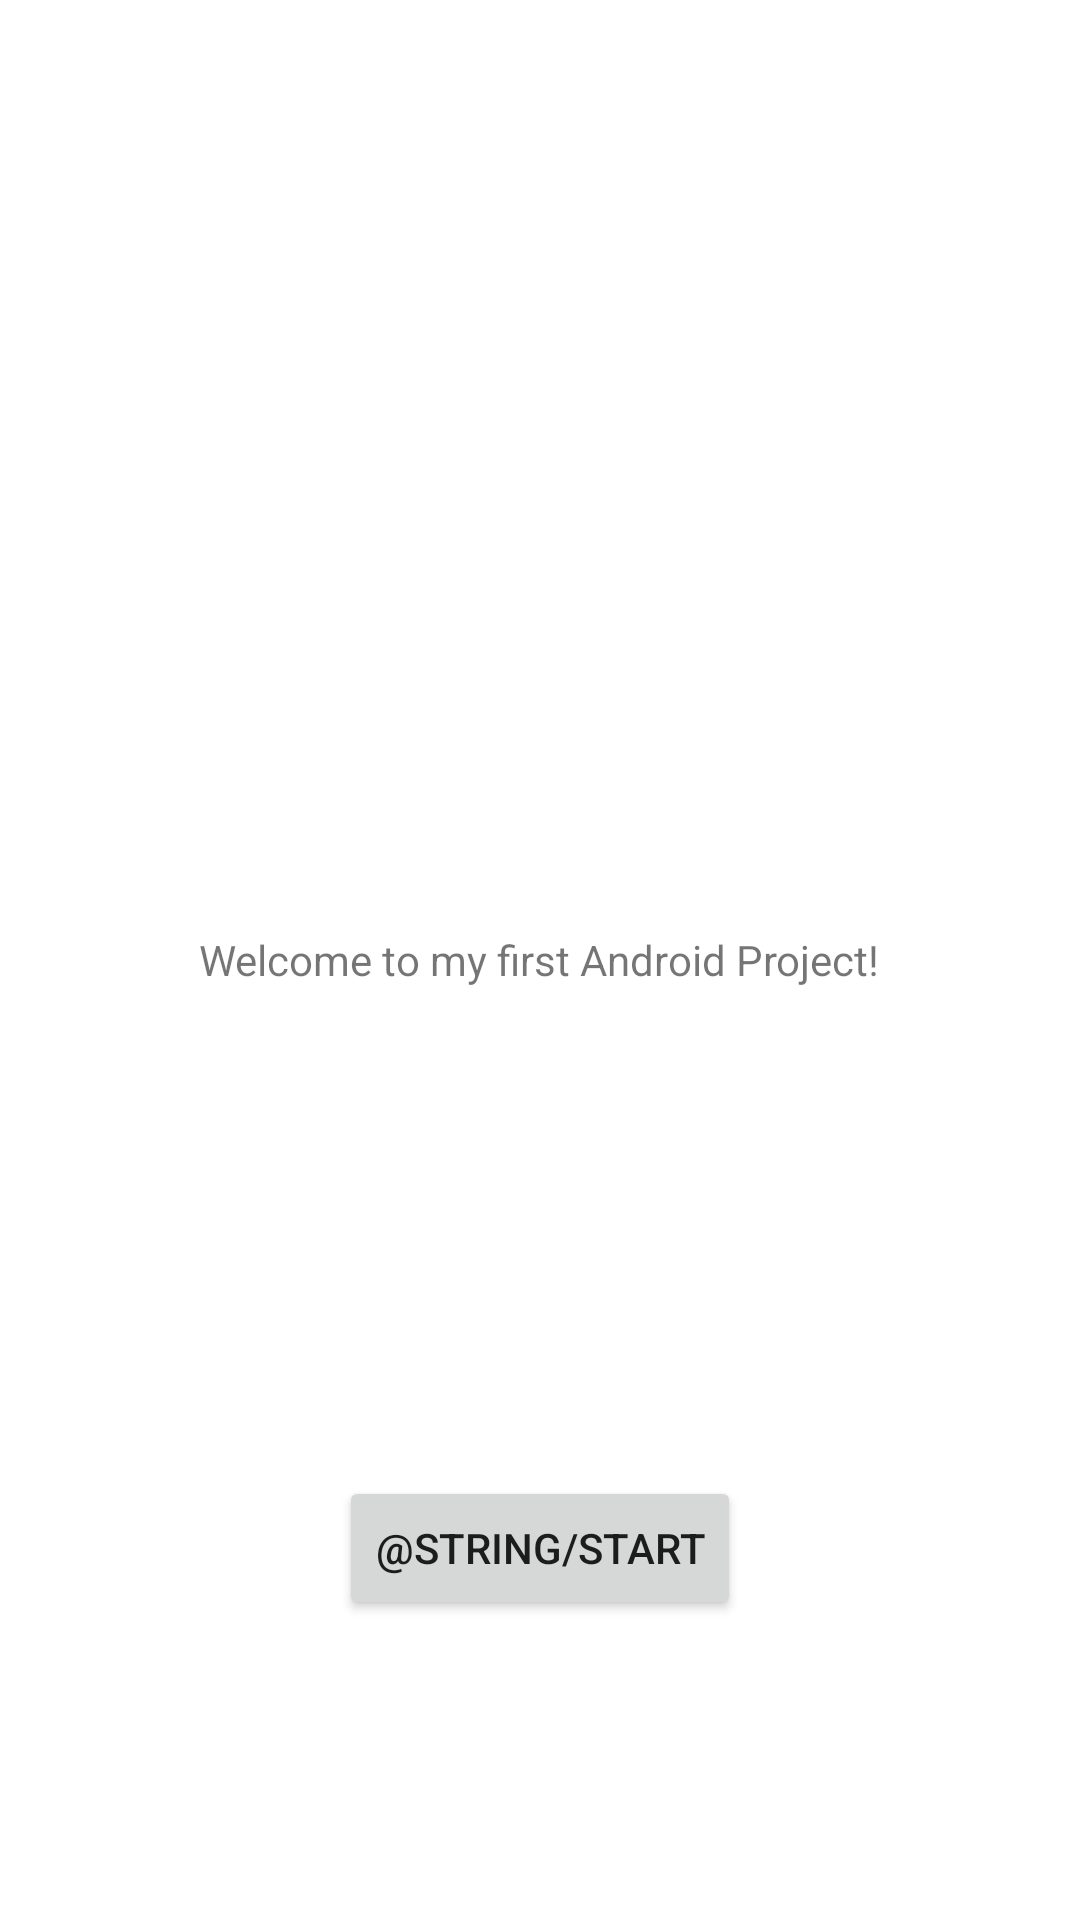

Android layout source for this screen:
<!-- AndroidManifest.xml: application theme Theme.HelloWorld -->
<!-- res/layout/activity_content_main.xml -->
<?xml version="1.0" encoding="utf-8"?>
<RelativeLayout xmlns:android="http://schemas.android.com/apk/res/android"
    xmlns:tools="http://schemas.android.com/tools"
    android:layout_width="match_parent"
    android:layout_height="match_parent"
    tools:context=".content_main">

    <TextView
        android:id="@+id/HelloWorld"
        android:layout_width="wrap_content"
        android:layout_height="wrap_content"
        android:layout_centerInParent="true"
        android:text="@string/welcome"
        android:textAlignment="center" />

    <Button
        android:id="@+id/startBtn"
        android:layout_width="wrap_content"
        android:layout_height="wrap_content"
        android:layout_alignParentBottom="true"
        android:layout_centerHorizontal="true"
        android:layout_marginBottom="100dp"
        android:text="@string/start" />

</RelativeLayout>
<!-- resources referenced by this layout -->
<resources>
  <string name="welcome">Welcome to my first Android Project!</string>
  <style name="Theme.HelloWorld" parent="Theme.MaterialComponents.DayNight.DarkActionBar">
          
          <item name="colorPrimary">@color/purple_500</item>
          <item name="colorPrimaryVariant">@color/purple_700</item>
          <item name="colorOnPrimary">@color/white</item>
          
          <item name="colorSecondary">@color/teal_200</item>
          <item name="colorSecondaryVariant">@color/teal_700</item>
          <item name="colorOnSecondary">@color/black</item>
          
          <item name="android:statusBarColor">?attr/colorPrimaryVariant</item>
          
      </style>
  <!-- not gathered from this repository: default colours our renderer supplied (Android Studio template values) -->
  <color name="purple_500">#FF6200EE</color>
  <color name="purple_700">#FF3700B3</color>
  <color name="teal_200">#FF03DAC5</color>
  <color name="teal_700">#FF018786</color>
  <color name="black">#FF000000</color>
  <color name="white">#FFFFFFFF</color>
</resources>
